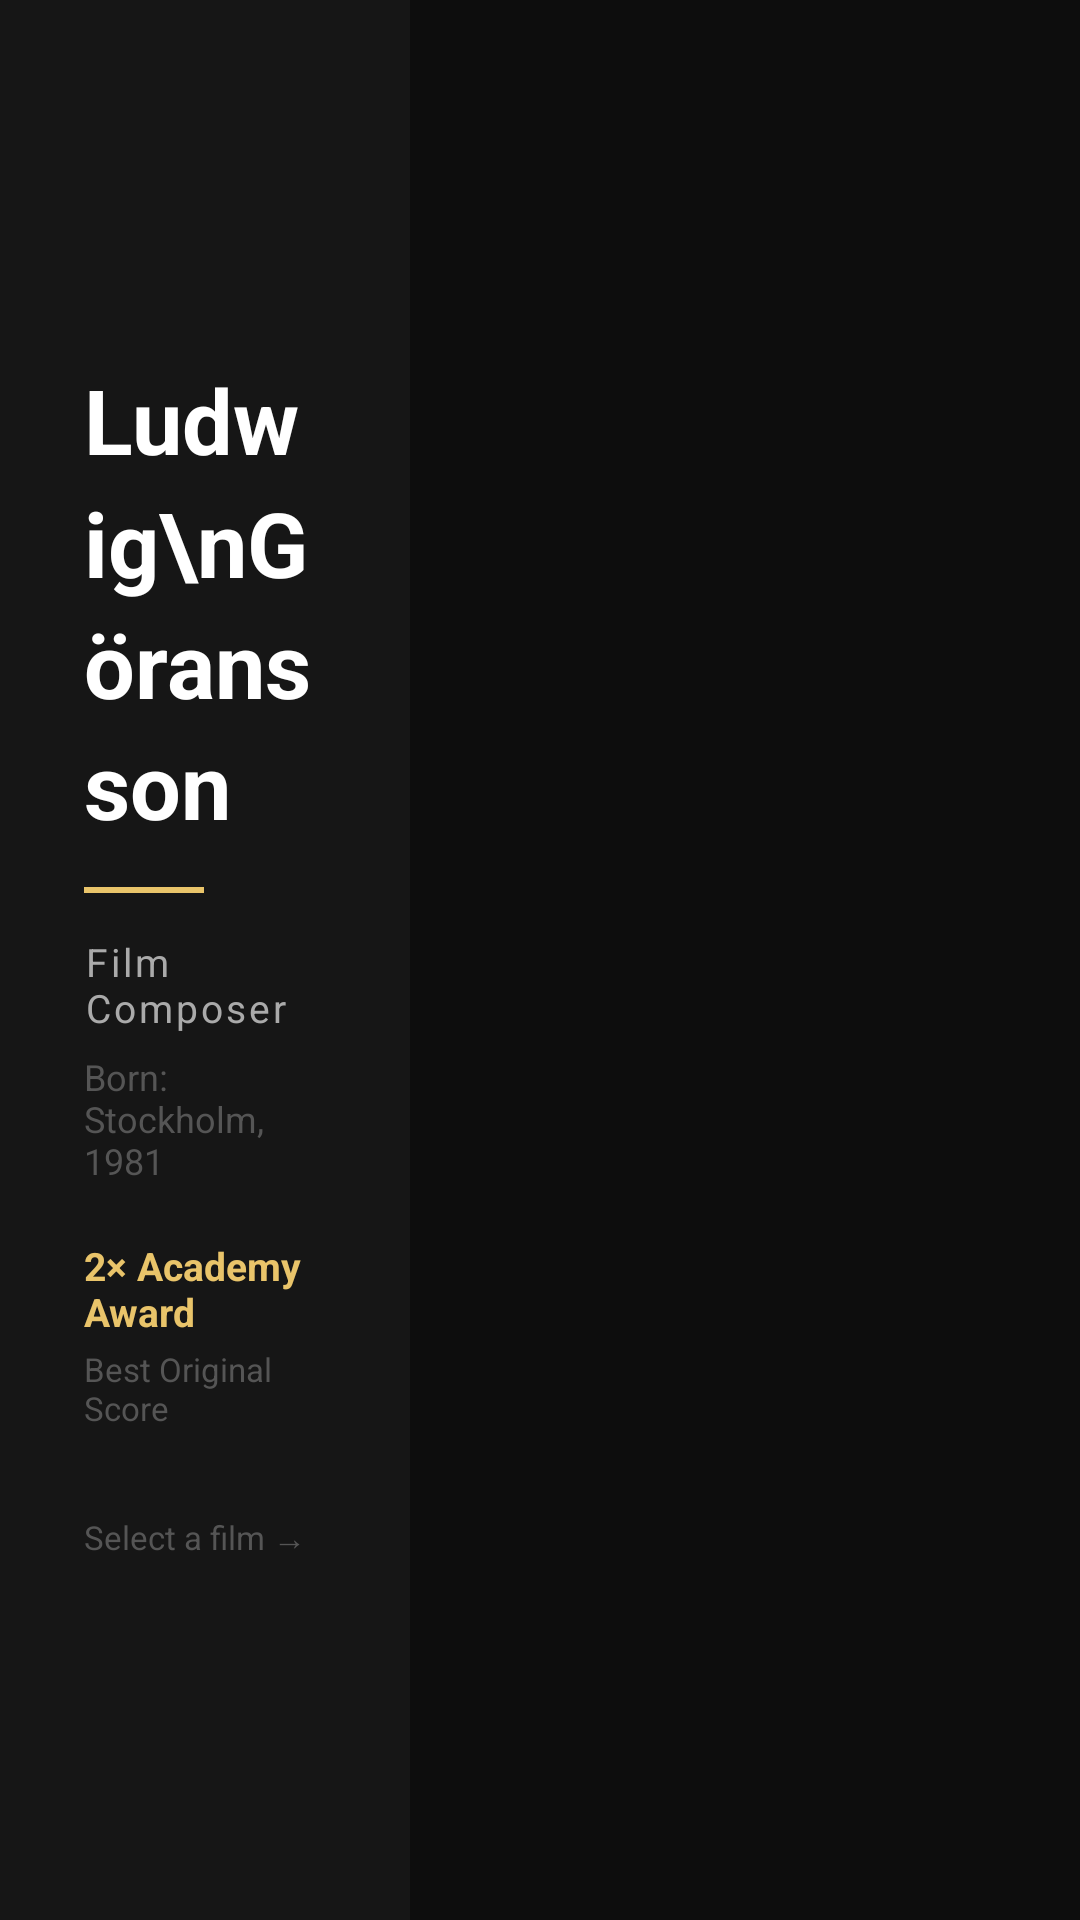

This screen was rendered from an Android layout file. Write that file and the resources it references.
<!-- AndroidManifest.xml: application theme Theme.GoranssonMusic -->
<!-- res/layout/fragment_home.xml -->
<?xml version="1.0" encoding="utf-8"?>
<LinearLayout
    xmlns:android="http://schemas.android.com/apk/res/android"
    android:layout_width="match_parent"
    android:layout_height="match_parent"
    android:orientation="horizontal"
    android:background="@color/background">

    
    <LinearLayout
        android:layout_width="0dp"
        android:layout_height="match_parent"
        android:layout_weight="0.38"
        android:orientation="vertical"
        android:padding="28dp"
        android:gravity="center_vertical"
        android:background="@color/surface">

        <TextView
            android:layout_width="wrap_content"
            android:layout_height="wrap_content"
            android:text="Ludwig\nGöransson"
            android:textSize="30sp"
            android:textStyle="bold"
            android:textColor="@color/text_primary"
            android:lineSpacingMultiplier="1.15" />

        <View
            android:layout_width="40dp"
            android:layout_height="2dp"
            android:background="@color/accent"
            android:layout_marginTop="14dp"
            android:layout_marginBottom="14dp" />

        <TextView
            android:layout_width="wrap_content"
            android:layout_height="wrap_content"
            android:text="Film Composer"
            android:textSize="13sp"
            android:textColor="@color/text_secondary"
            android:letterSpacing="0.08" />

        <TextView
            android:layout_width="wrap_content"
            android:layout_height="wrap_content"
            android:layout_marginTop="6dp"
            android:text="Born: Stockholm, 1981"
            android:textSize="12sp"
            android:textColor="@color/text_hint" />

        <TextView
            android:layout_width="wrap_content"
            android:layout_height="wrap_content"
            android:layout_marginTop="18dp"
            android:text="2× Academy Award"
            android:textSize="13sp"
            android:textStyle="bold"
            android:textColor="@color/accent" />

        <TextView
            android:layout_width="wrap_content"
            android:layout_height="wrap_content"
            android:layout_marginTop="3dp"
            android:text="Best Original Score"
            android:textSize="11sp"
            android:textColor="@color/text_hint" />

        <TextView
            android:layout_width="wrap_content"
            android:layout_height="wrap_content"
            android:layout_marginTop="28dp"
            android:text="Select a film →"
            android:textSize="11sp"
            android:textColor="@color/text_hint" />

    </LinearLayout>

    
    <androidx.recyclerview.widget.RecyclerView
        android:id="@+id/recyclerMovies"
        android:layout_width="0dp"
        android:layout_height="match_parent"
        android:layout_weight="0.62"
        android:paddingTop="16dp"
        android:paddingBottom="16dp"
        android:paddingLeft="16dp"
        android:paddingRight="16dp"
        android:clipToPadding="false" />

</LinearLayout>
<!-- resources referenced by this layout -->
<resources>
  <color name="accent">#E9C46A</color>
  <color name="background">#0D0D0D</color>
  <color name="surface">#161616</color>
  <color name="text_hint">#555555</color>
  <color name="text_primary">#FFFFFF</color>
  <color name="text_secondary">#AAAAAA</color>
  <style name="Theme.GoranssonMusic" parent="Theme.MaterialComponents.DayNight.NoActionBar">
          <item name="colorPrimary">@color/background</item>
          <item name="colorPrimaryVariant">@color/surface</item>
          <item name="colorOnPrimary">@color/text_primary</item>
          <item name="colorSurface">@color/surface</item>
          <item name="colorOnSurface">@color/text_primary</item>
          <item name="android:windowBackground">@color/background</item>
          <item name="android:statusBarColor">@color/background</item>
          <item name="android:navigationBarColor">@color/background</item>
      </style>
</resources>
